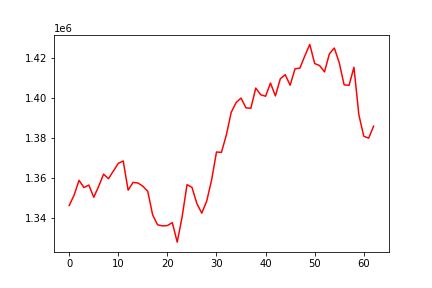

The table this chart was drawn from, first rows:
, 0
0, 1346172
1, 1351382
2, 1358759
3, 1355165
4, 1356406
5, 1350288
6, 1355755
7, 1361855
8, 1359568
9, 1363458
10, 1367256
11, 1368442
12, 1353853
13, 1357728
14, 1357444
15, 1355836
16, 1353256
17, 1341454
18, 1336541
19, 1335984
20, 1336163
21, 1337606
22, 1327873
23, 1340536
24, 1356599
25, 1355255
26, 1347187
27, 1342369
28, 1348323
29, 1358888
30, 1372920
31, 1372737
32, 1381340
33, 1392780
34, 1397657
35, 1399908
36, 1395015
37, 1394809
38, 1404905
39, 1401566
40, 1400808
41, 1407385
42, 1400974
43, 1409554
44, 1411577
45, 1406337
46, 1414511
47, 1414911
48, 1421028
49, 1426713
50, 1417170
51, 1416139
52, 1413011
53, 1422032
54, 1424927
55, 1417601
56, 1406525
57, 1406281
58, 1415281
59, 1391548
... 3 more rows
